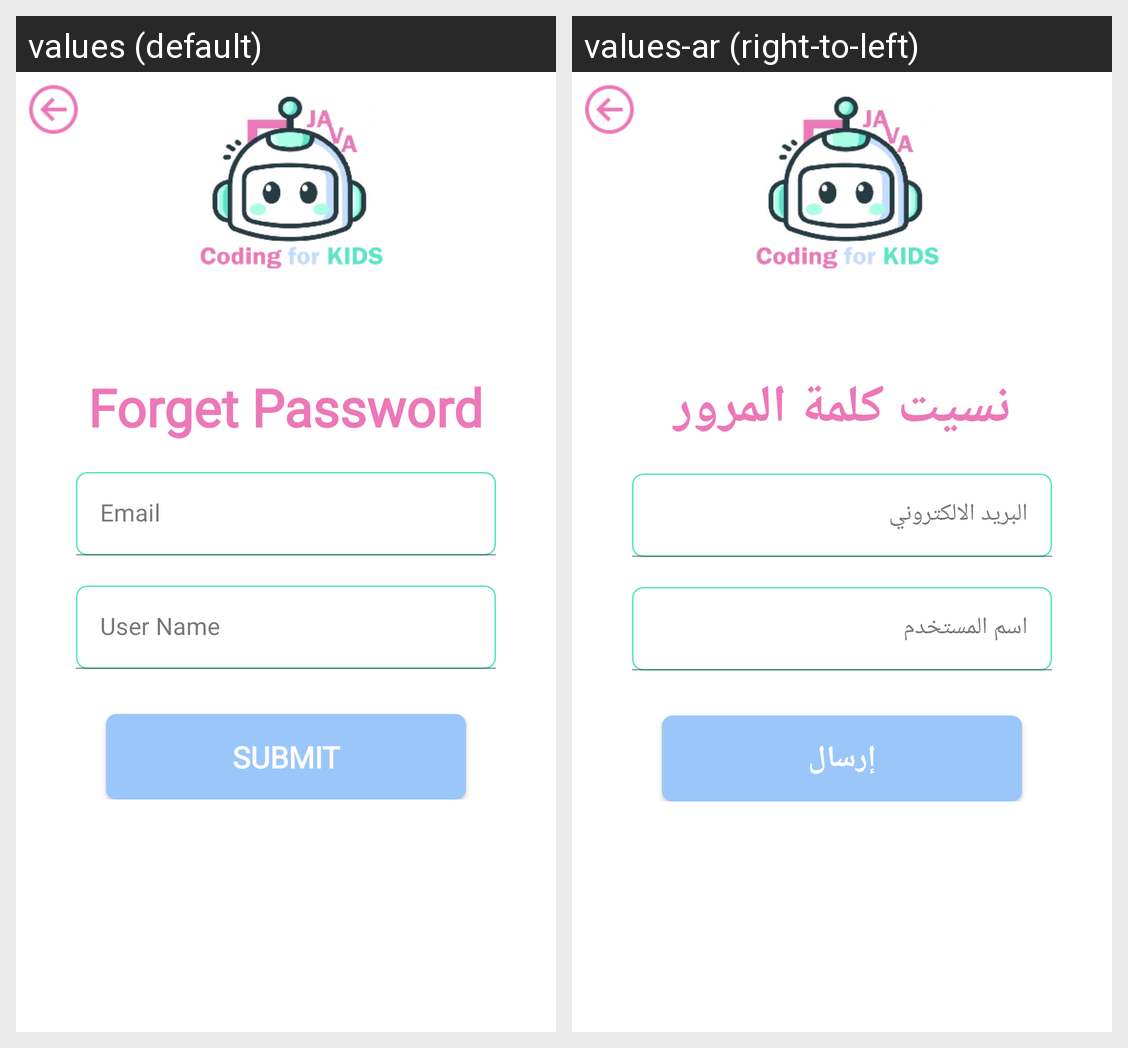

This grid shows one Android layout under two languages. Give, for every string resource on the screen, its name, the default text and each shown locale's text.
Android screen res/layout/activity_reset_password1.xml rendered under 2 locales, left to right: values (default), values-ar (right-to-left). Device: Nexus 5 (rendered at 1080×1920; each locale shown at half size, 540×960, under a caption strip naming it); theme Theme.CodingforKids.
Strings drawn on this screen, with the default value and each locale's value (text and hints the layout hard-codes, and strings that could not be matched under every locale, appear in the picture but are not listed):

forget_pass
  values: Forget Password
  values-ar: نسيت كلمة المرور

email2
  values: Email
  values-ar: البريد الالكتروني

username
  values: User Name
  values-ar: اسم المستخدم

submit
  values: Submit
  values-ar: إرسال
